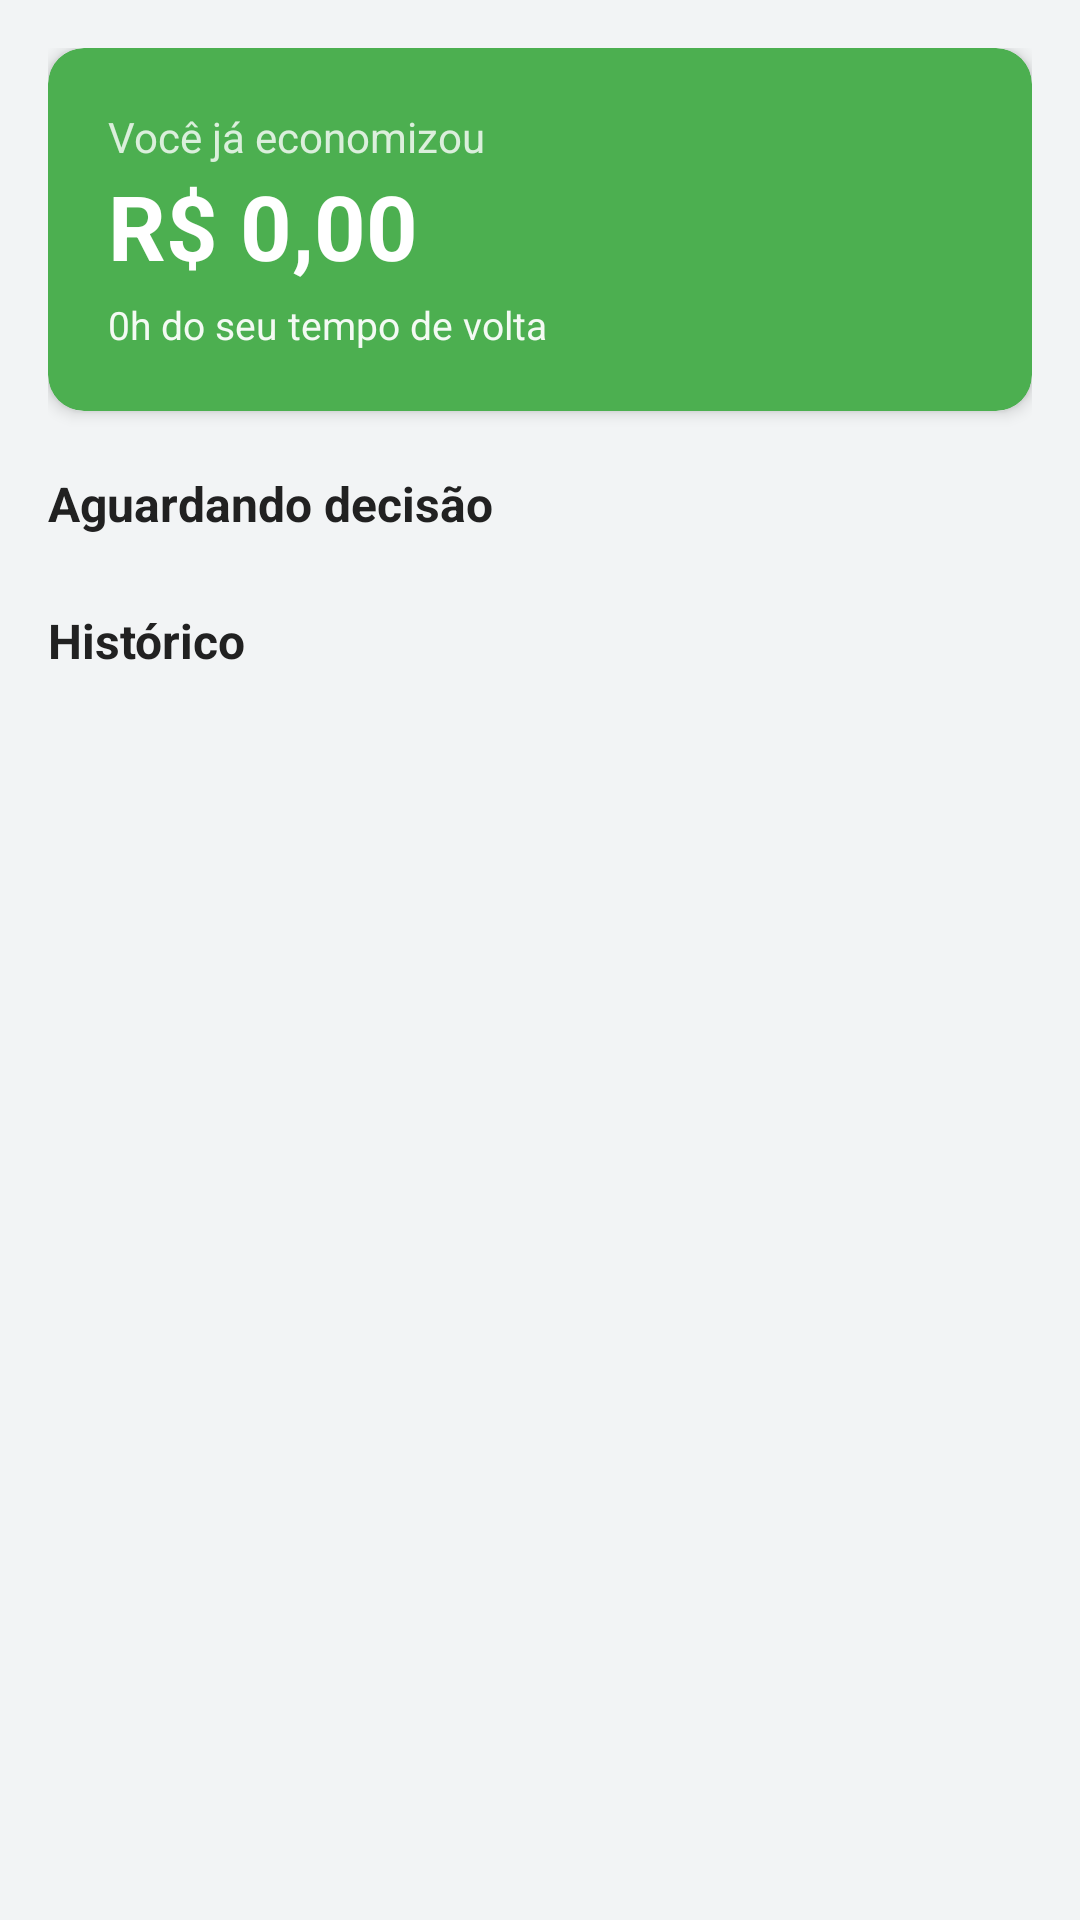

This screen was rendered from an Android layout file. Write that file and the resources it references.
<!-- AndroidManifest.xml: application theme AppTheme -->
<!-- res/layout/activity_decisoes.xml -->
<?xml version="1.0" encoding="utf-8"?>
<ScrollView xmlns:android="http://schemas.android.com/apk/res/android"
    xmlns:app="http://schemas.android.com/apk/res-auto"
    android:layout_width="match_parent"
    android:layout_height="match_parent"
    android:background="@color/fundo">

    <LinearLayout
        android:layout_width="match_parent"
        android:layout_height="wrap_content"
        android:orientation="vertical"
        android:padding="16dp">

        
        <androidx.cardview.widget.CardView
            android:layout_width="match_parent"
            android:layout_height="wrap_content"
            app:cardBackgroundColor="@color/catMercado"
            app:cardCornerRadius="12dp"
            app:cardElevation="3dp">

            <LinearLayout
                android:layout_width="match_parent"
                android:layout_height="wrap_content"
                android:orientation="vertical"
                android:padding="20dp">

                <TextView
                    android:layout_width="match_parent"
                    android:layout_height="wrap_content"
                    android:text="Você já economizou"
                    android:textColor="#CCFFFFFF"
                    android:textSize="14sp" />

                <TextView
                    android:id="@+id/textEconomiaTotal"
                    android:layout_width="match_parent"
                    android:layout_height="wrap_content"
                    android:text="R$ 0,00"
                    android:textColor="#FFFFFF"
                    android:textSize="30sp"
                    android:textStyle="bold" />

                <TextView
                    android:id="@+id/textHorasEconomia"
                    android:layout_width="match_parent"
                    android:layout_height="wrap_content"
                    android:layout_marginTop="4dp"
                    android:text="0h do seu tempo de volta"
                    android:textColor="#EEFFFFFF"
                    android:textSize="13sp" />
            </LinearLayout>
        </androidx.cardview.widget.CardView>

        <TextView
            android:id="@+id/tituloEspera"
            android:layout_width="wrap_content"
            android:layout_height="wrap_content"
            android:layout_marginTop="20dp"
            android:layout_marginBottom="8dp"
            android:text="Aguardando decisão"
            android:textColor="@color/textoPrincipal"
            android:textSize="16sp"
            android:textStyle="bold" />

        <LinearLayout
            android:id="@+id/containerEspera"
            android:layout_width="match_parent"
            android:layout_height="wrap_content"
            android:orientation="vertical" />

        <TextView
            android:id="@+id/tituloHistorico"
            android:layout_width="wrap_content"
            android:layout_height="wrap_content"
            android:layout_marginTop="16dp"
            android:layout_marginBottom="8dp"
            android:text="Histórico"
            android:textColor="@color/textoPrincipal"
            android:textSize="16sp"
            android:textStyle="bold" />

        <LinearLayout
            android:id="@+id/containerHistorico"
            android:layout_width="match_parent"
            android:layout_height="wrap_content"
            android:orientation="vertical" />

        <TextView
            android:id="@+id/textVazio"
            android:layout_width="match_parent"
            android:layout_height="wrap_content"
            android:layout_marginTop="24dp"
            android:gravity="center"
            android:text="Nenhuma decisão ainda.\nUse a tela &quot;Vale a pena?&quot; para começar."
            android:textColor="@color/textoSecundario"
            android:textSize="14sp"
            android:visibility="gone" />

    </LinearLayout>
</ScrollView>
<!-- resources referenced by this layout -->
<resources>
  <color name="catMercado">#4CAF50</color>
  <color name="fundo">#F2F4F5</color>
  <color name="textoPrincipal">#212121</color>
  <color name="textoSecundario">#757575</color>
  <style name="AppTheme" parent="Theme.MaterialComponents.Light.NoActionBar">
          <item name="colorPrimary">@color/colorPrimary</item>
          <item name="colorPrimaryDark">@color/colorPrimaryDark</item>
          <item name="colorAccent">@color/colorAccent</item>
      </style>
  <color name="colorPrimary">#00695C</color>
  <color name="colorPrimaryDark">#004D40</color>
  <color name="colorAccent">#FF6D00</color>
</resources>
